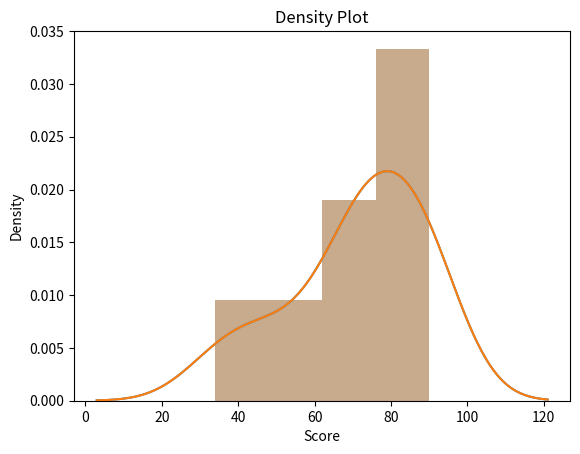

The matplotlib source for this figure:
import seaborn as sns
data = [90, 80, 50, 42, 89, 78, 34, 70, 67, 73, 74, 80, 60, 90, 90]
sns.distplot(data)

import matplotlib.pyplot as plt
plt.title('Density Plot')
plt.xlabel('Score')
plt.ylabel('Density')
sns.distplot(data)
plt.show()

